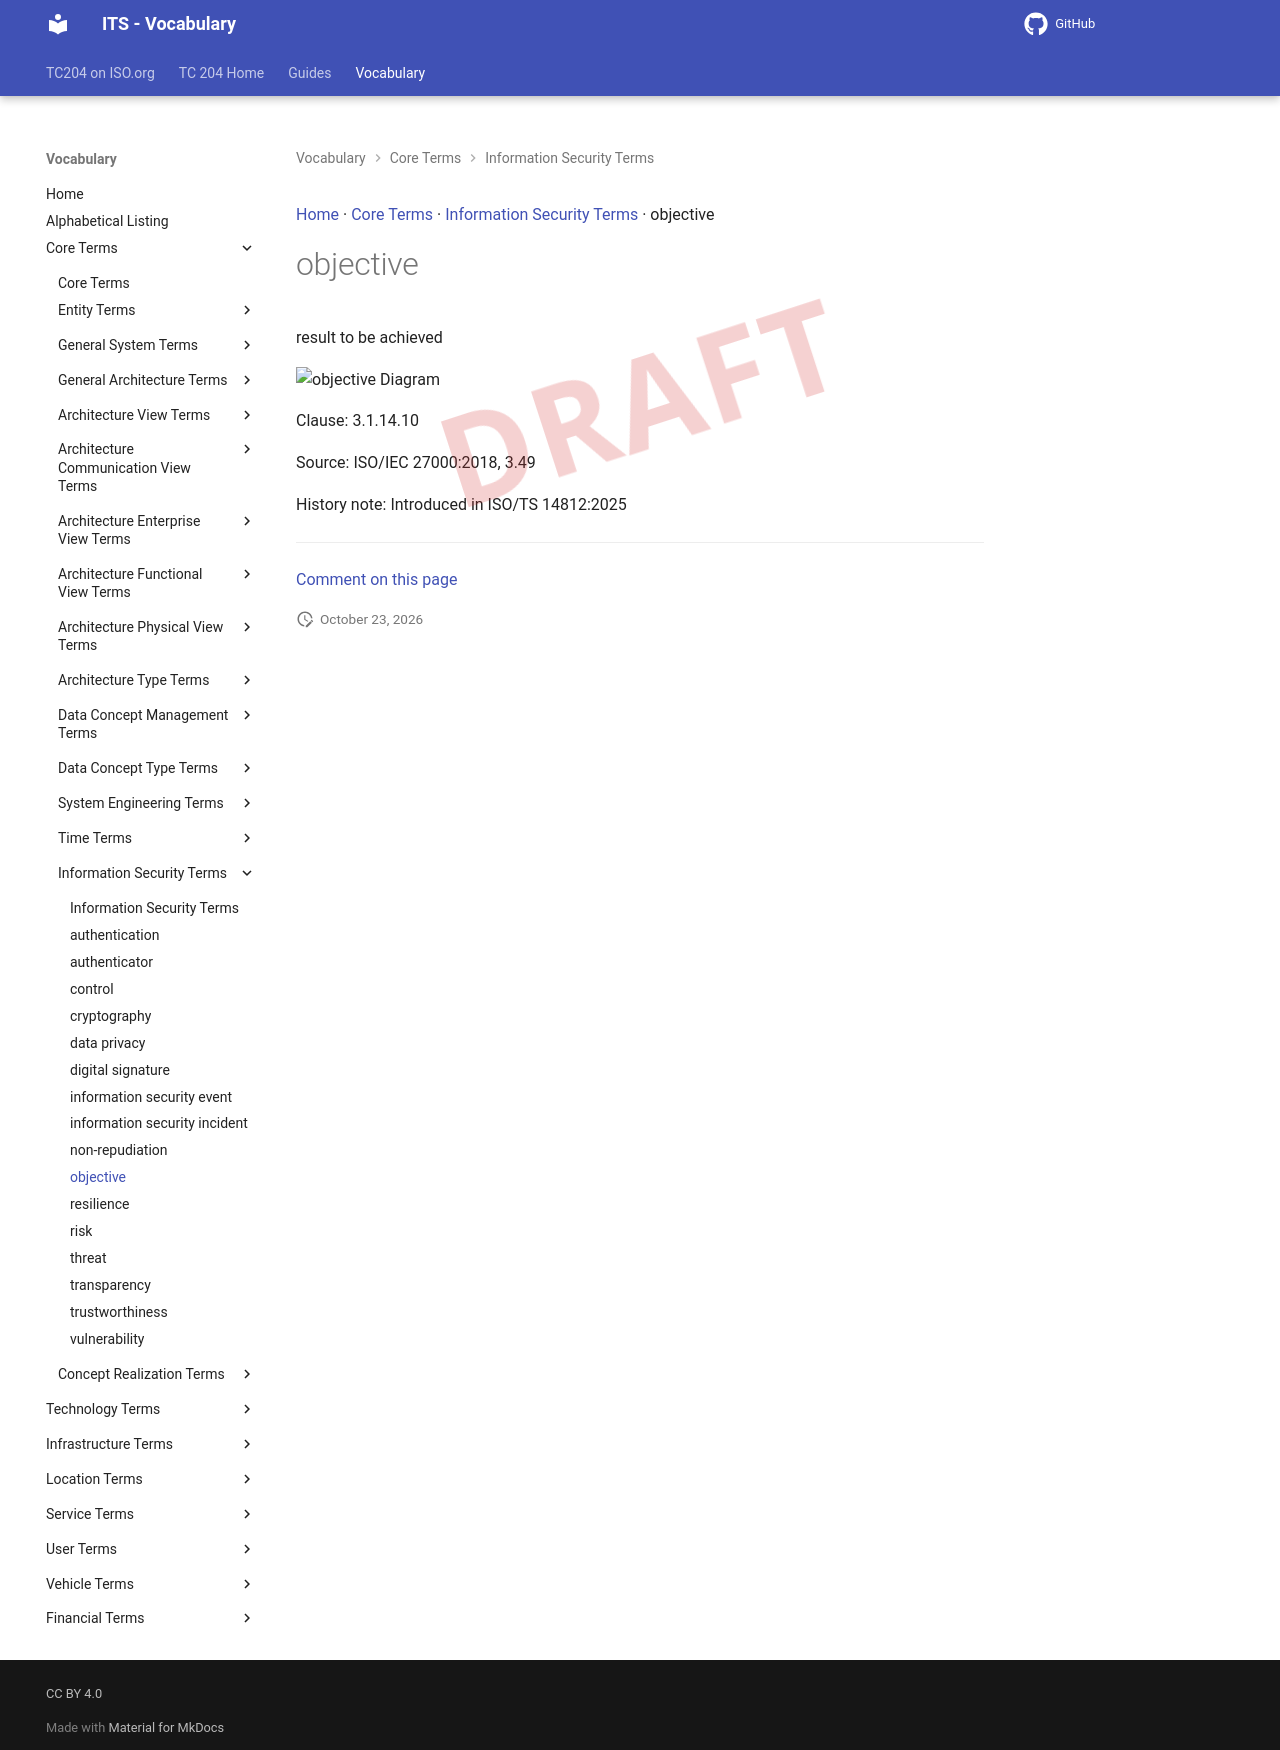

repository: ISO-TC204/iso14812 · page: v1.1.2-alpha.5/terms/objective/index.html · generator: mkdocs

[Home](../index.md) · [Core Terms](groups/Core Terms.md) · [Information Security Terms](patterns/Information Security Terms.md) · objective

# objective

<div class="draft4-watermark" aria-hidden="true"></div>

result to be achieved

<object type="image/svg+xml" data="../../diagrams/objective.dot.svg">
    <img alt="objective Diagram" src="../../diagrams/objective.dot.png" /> <!-- Fallback for non-SVG browsers -->
</object>

Clause: 3.1.14.10

Source: ISO/IEC 27000:2018, 3.49

History note: Introduced in ISO/TS 14812:2025


---

[Comment on this page](https://github.com/ISO-TC204/iso14812/issues/new?template=page-feedback.yml&title=%5BPage+feedback%5D+objective&page-title=objective&page-path=terms%2Fobjective.md)
